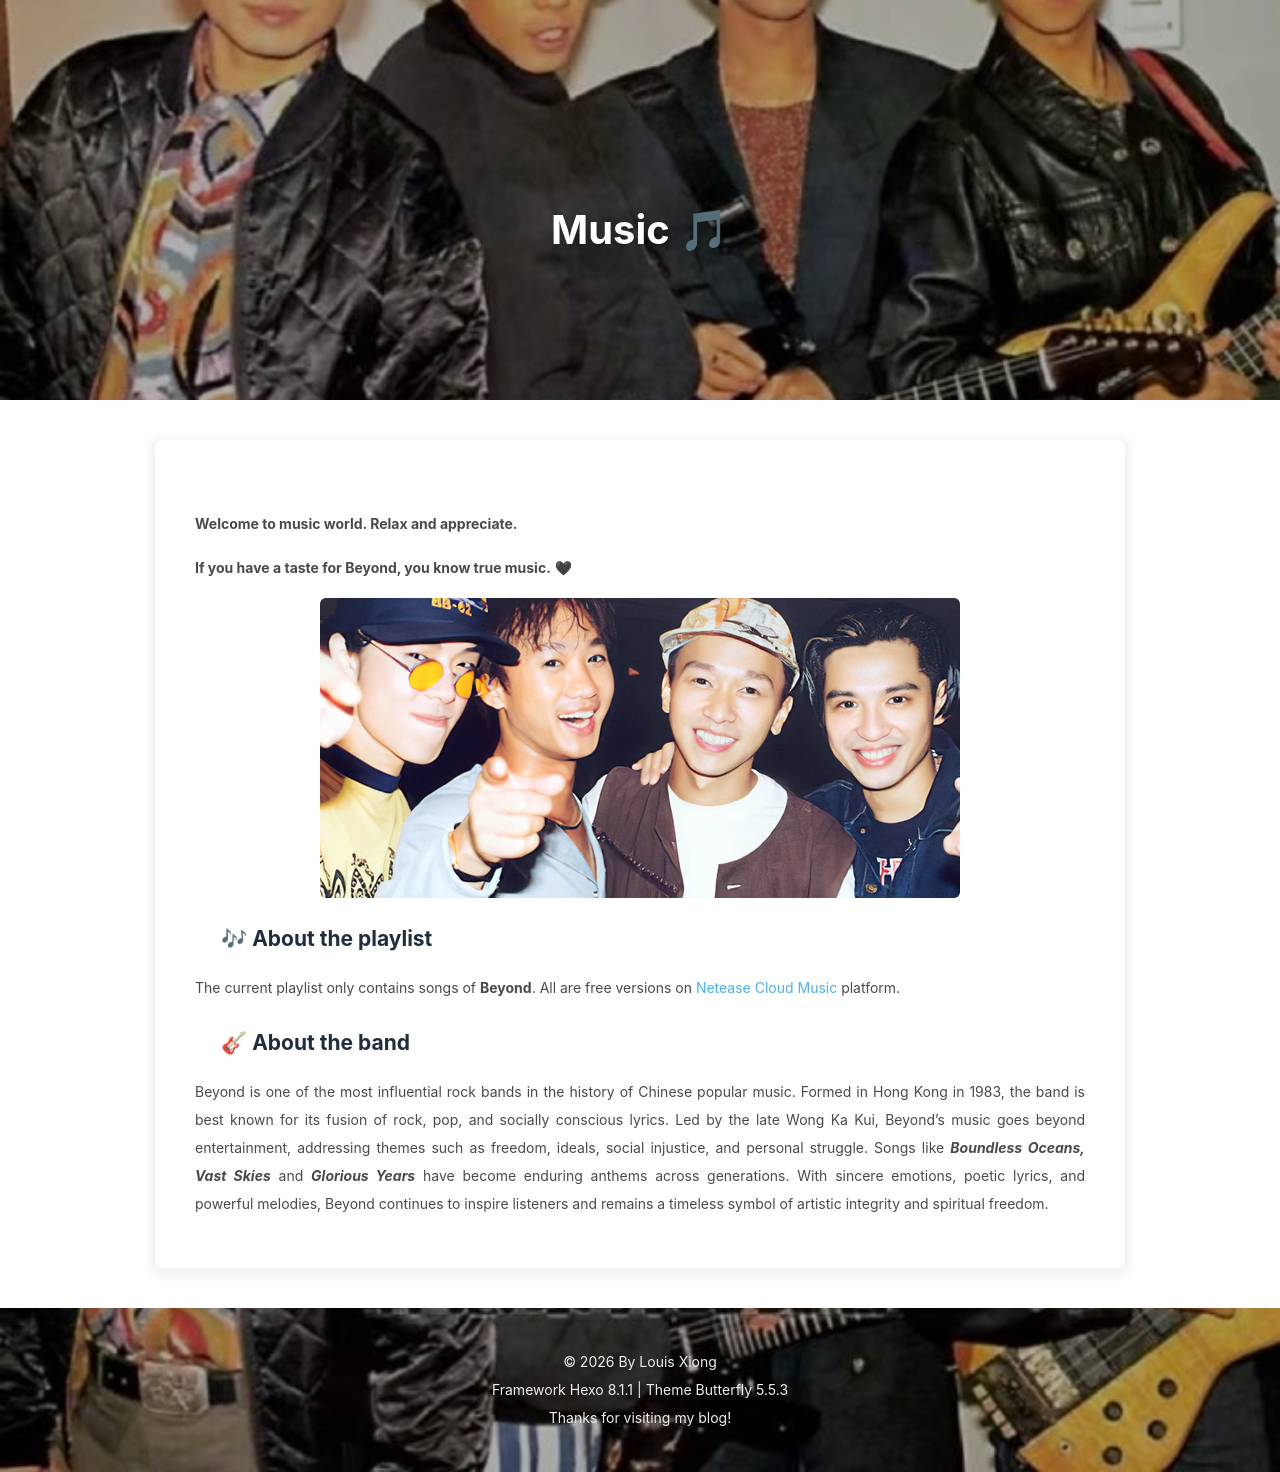

repository: Louis-wemby/Louis-wemby.github.io · page: music/index.html · generator: jekyll

---
title: Music 🎵
type: music
date: 2026-01-07 09:56:38
top_img: /figure/music-banner.jpg
aside: false
# aplayer: true
---

{% meting "17651175143" "netease" "playlist" autoplay fixed mini %}

**Welcome to music world. Relax and appreciate.**

**If you have a taste for Beyond, you know true music.** 🖤

![Beyond](/figure/music-banner-1.png)

## 🎶 About the playlist
The current playlist only contains songs of **Beyond**. All are free versions on [Netease Cloud Music](https://music.163.com/) platform.

## 🎸 About the band
Beyond is one of the most influential rock bands in the history of Chinese popular music. Formed in Hong Kong in 1983, the band is best known for its fusion of rock, pop, and socially conscious lyrics. Led by the late Wong Ka Kui, Beyond’s music goes beyond entertainment, addressing themes such as freedom, ideals, social injustice, and personal struggle. Songs like ***Boundless Oceans, Vast Skies*** and ***Glorious Years*** have become enduring anthems across generations. With sincere emotions, poetic lyrics, and powerful melodies, Beyond continues to inspire listeners and remains a timeless symbol of artistic integrity and spiritual freedom.
